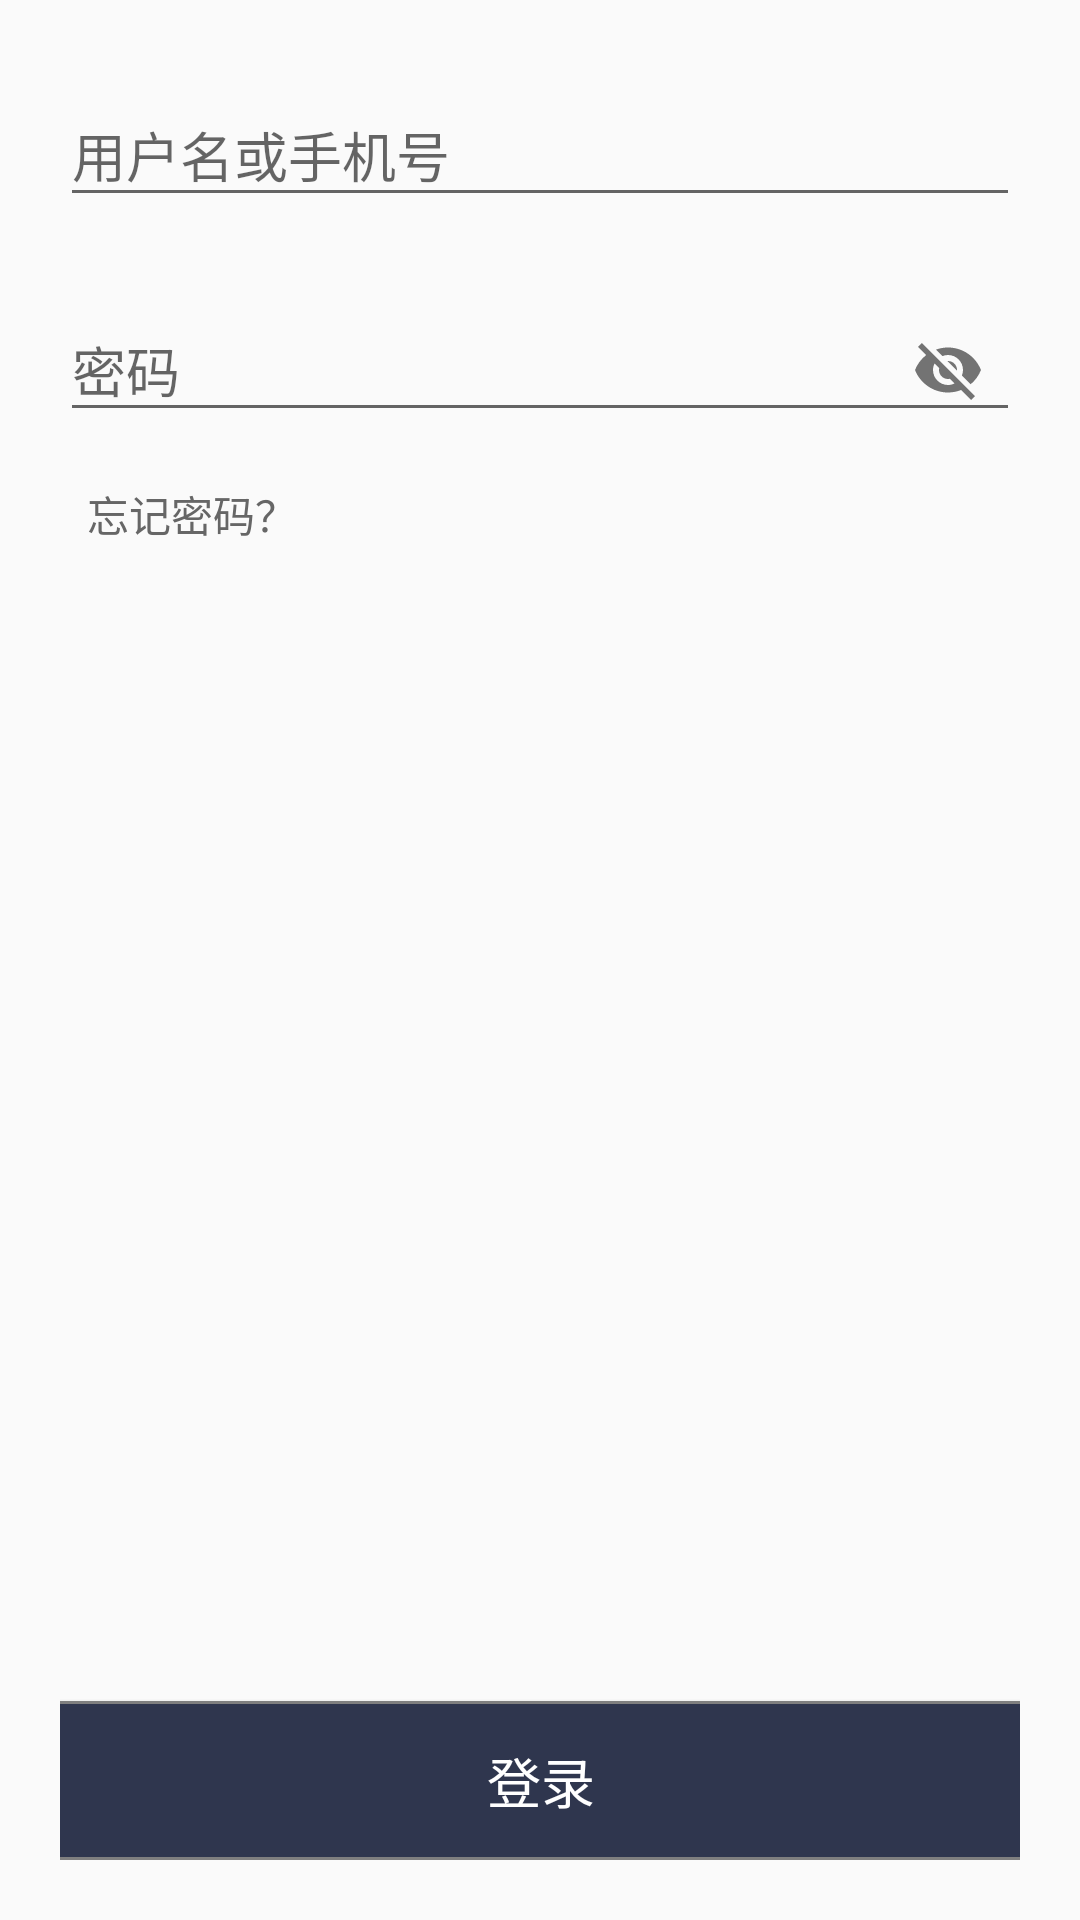

Here is an Android app screen rendered from its layout file. Give the layout XML and the strings, colors and styles it references.
<!-- AndroidManifest.xml: activity theme AppNoTitle -->
<!-- res/layout/fragment_login.xml -->
<?xml version="1.0" encoding="utf-8"?>
<androidx.constraintlayout.widget.ConstraintLayout xmlns:android="http://schemas.android.com/apk/res/android"
    xmlns:app="http://schemas.android.com/apk/res-auto"
    xmlns:tools="http://schemas.android.com/tools"
    android:layout_width="match_parent"
    android:layout_height="match_parent"
    android:gravity="center"
    android:orientation="vertical"

    android:padding="20dp">
    
    <com.google.android.material.textfield.TextInputLayout
        android:id="@+id/textInputLayout5"
        android:layout_width="0dp"
        android:layout_height="wrap_content"
        app:layout_constraintEnd_toEndOf="parent"
        app:layout_constraintStart_toStartOf="parent"
        app:layout_constraintTop_toTopOf="parent">
    
        <com.google.android.material.textfield.TextInputEditText
            android:id="@+id/et_loginUser"
            android:layout_width="match_parent"
            android:layout_height="wrap_content"
            android:drawableStart="@drawable/ic_person_black_24dp"
            android:drawablePadding="5dp"
            android:hint="用户名或手机号" />
    </com.google.android.material.textfield.TextInputLayout>
    
    <com.google.android.material.textfield.TextInputLayout
        android:id="@+id/textInputLayout4"
        android:layout_width="0dp"
        android:layout_height="wrap_content"
        android:layout_marginTop="16dp"
        app:layout_constraintEnd_toEndOf="parent"
        app:layout_constraintHorizontal_bias="0.4"
        app:layout_constraintStart_toStartOf="parent"
        app:layout_constraintTop_toBottomOf="@+id/textInputLayout5"
        app:passwordToggleEnabled="true">
    
        <com.google.android.material.textfield.TextInputEditText
            android:id="@+id/et_loginPsw"
            android:layout_width="match_parent"
            android:layout_height="wrap_content"
            android:drawableStart="@drawable/ic_key_black_24dp"
            android:drawablePadding="5dp"
            android:hint="密码" />
    </com.google.android.material.textfield.TextInputLayout>
    
    <Button
        android:id="@+id/forgot_password"
        android:layout_width="wrap_content"
        android:layout_height="wrap_content"
        android:background="@null"
        android:text="忘记密码？"
        android:textColor="@color/textColor"
        app:layout_constraintStart_toStartOf="@+id/textInputLayout4"
        app:layout_constraintTop_toBottomOf="@+id/textInputLayout4" />
    
    <Button
        android:id="@+id/btn_login"
        android:layout_width="377dp"
        android:layout_height="53dp"
        android:background="@drawable/cornersview5"
        android:text="登录"
        android:textColor="@color/white"
        android:textSize="18sp"
        app:layout_constraintBottom_toBottomOf="parent"
        app:layout_constraintEnd_toEndOf="parent"
        app:layout_constraintStart_toStartOf="parent" />
    
    <TextView
        android:id="@+id/loginFailed"
        android:layout_width="match_parent"
        android:layout_height="wrap_content"
        android:layout_marginBottom="8dp"
        android:text="登录失败"
        android:textColor="#F44336"
        android:textSize="18sp"
        android:visibility="invisible"
        app:layout_constraintBottom_toTopOf="@+id/btn_login"
        app:layout_constraintEnd_toEndOf="parent"
        app:layout_constraintStart_toStartOf="parent" />

</androidx.constraintlayout.widget.ConstraintLayout>
<!-- resources referenced by this layout -->
<resources>
  <color name="textColor">#666666</color>
  <color name="white">#ffffff</color>
  <!-- drawable cornersview5 (drawable) -->
  <?xml version="1.0" encoding="utf-8"?>
  <shape android:shape="rectangle"
      xmlns:android="http://schemas.android.com/apk/res/android">
      <solid android:color="#2f364e" />
      <corners android:radius="10.0dip" />
      <stroke android:width="1.0dip" android:color="#ff7f7f7f" />
  </shape>
  <style name="AppNoTitle" parent="Theme.AppCompat.Light.NoActionBar">
          
          <item name="colorPrimary">@color/orange</item>
          <item name="colorPrimaryDark">@color/orange</item>
          <item name="colorAccent">@color/colorAccent</item>
          <item name="android:textColorPrimary">@color/black</item>
          <item name="android:windowIsTranslucent">true</item>
          <item name="android:windowTranslucentStatus">true</item>
          <item name="android:windowTitleBackgroundStyle">@style/titleStyle</item>
      </style>
  <color name="orange">#FFE8A140</color>
  <color name="colorAccent">#D81B60</color>
  <color name="black">#000000</color>
  <style name="titleStyle">e
          <item name="android:background">#505d8a</item>
      </style>
</resources>
